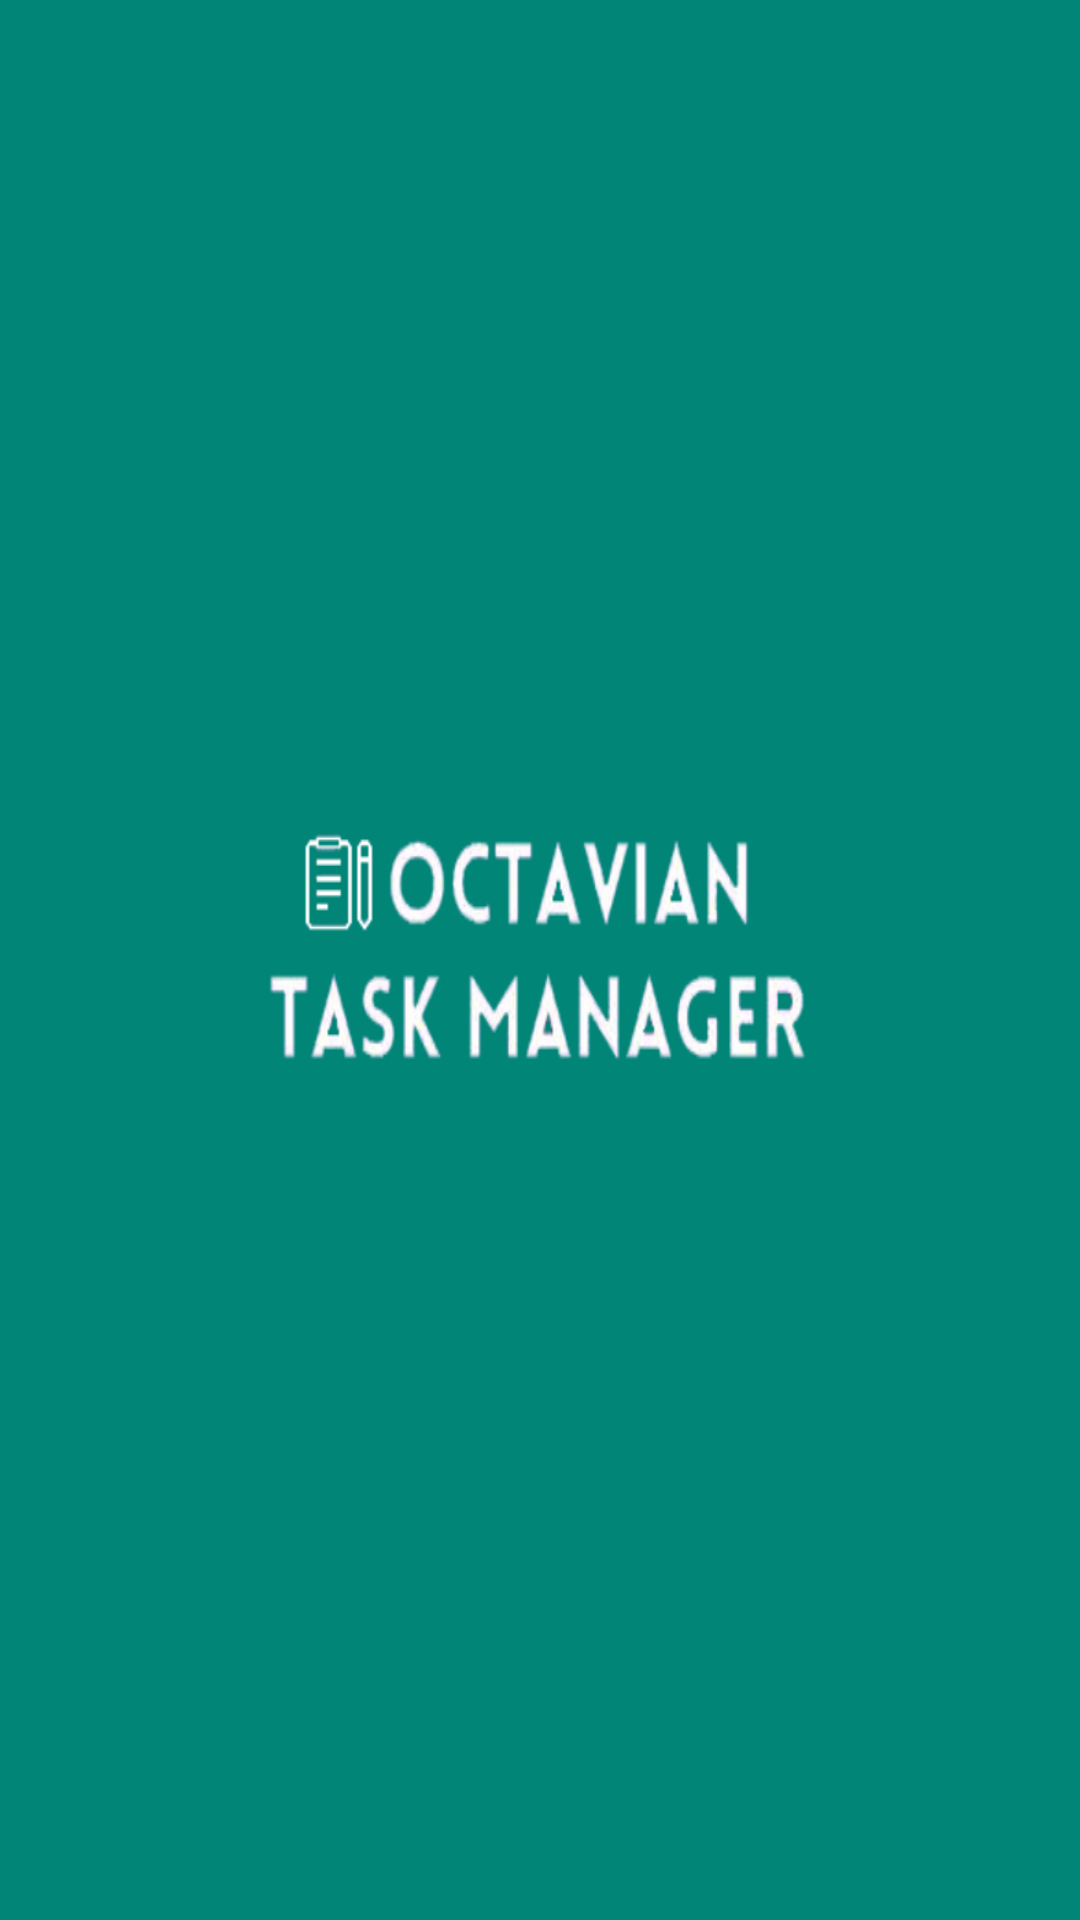

Android layout source for this screen:
<!-- AndroidManifest.xml: application theme AppTheme -->
<!-- res/layout/activity_splash.xml -->
<?xml version="1.0" encoding="utf-8"?>
<android.support.constraint.ConstraintLayout xmlns:android="http://schemas.android.com/apk/res/android"
    xmlns:tools="http://schemas.android.com/tools"
    android:layout_width="match_parent"
    android:layout_height="match_parent"
    tools:context=".SplashAcivity"
    android:background="@drawable/splash">

</android.support.constraint.ConstraintLayout>
<!-- resources referenced by this layout -->
<resources>
  <!-- drawable splash: png bitmap (drawable-v24, 1428 bytes) -->
  <style name="AppTheme" parent="Theme.AppCompat.Light.DarkActionBar">
          
          <item name="colorPrimary">@color/colorPrimary</item>
          <item name="colorPrimaryDark">@color/colorPrimaryDark</item>
          <item name="colorAccent">@color/colorAccent</item>
      </style>
  <!-- not gathered from this repository: default colours our renderer supplied (Android Studio template values) -->
  <color name="colorPrimary">#FF6200EE</color>
  <color name="colorPrimaryDark">#FF3700B3</color>
  <color name="colorAccent">#FF03DAC5</color>
</resources>
